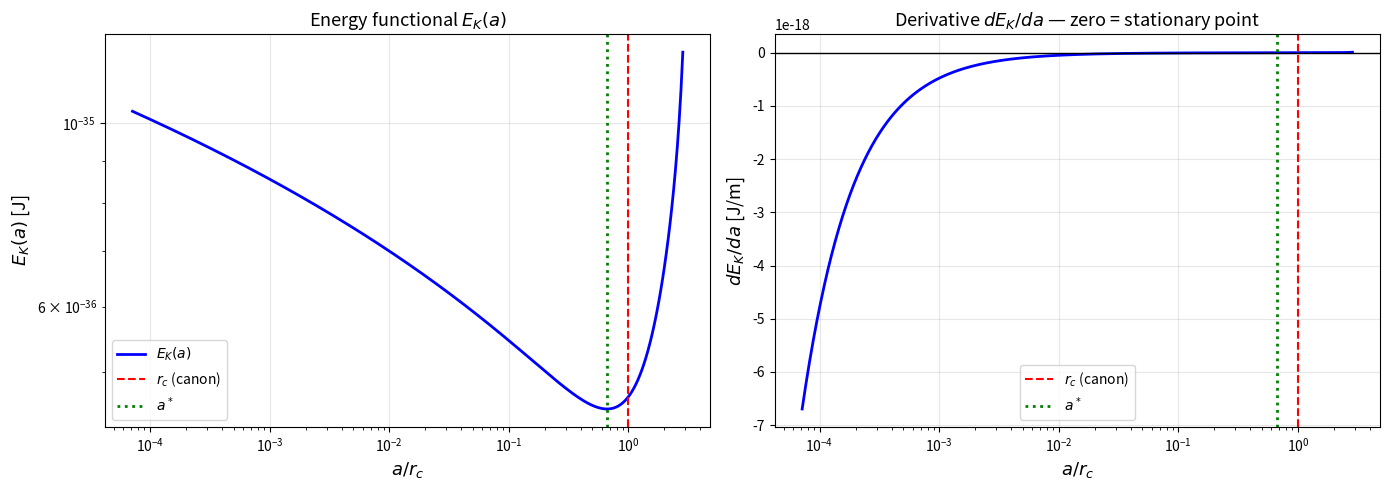

Recreate this plot in Python. (Note: this script raises an exception after producing the figure.)
"""
SST Trefoil Vortex Stability Analysis
======================================
Computes the stationary core radius a* from the energy functional:

    E_K(a) = rho_f * Gamma_0^2 * L_K * [A_K * ln(L_K/a) + a_K]   (Biot-Savart)
           + (pi/2) * rho_f * v_swirl^2 * a^2 * L_K               (core kinetic)
           + E_contact(a)                                           (topological barrier)

All terms use rho_f only (NOT rho_core) for internal consistency.

Goal: find a* such that dE_K/da = 0 and d²E_K/da² > 0
      then compare a* to r_c_canon = 1.40897017e-15 m

Reference values (SST canon):
    r_c    = 1.40897017e-15 m
    v_swirl = 1.09384563e6 m/s
    rho_f  = 7.0e-7 kg/m³
    Gamma_0 = 2*pi*r_c*v_swirl  (derived, NOT used as independent input)
"""

import numpy as np
from scipy.integrate import dblquad
from scipy.optimize import brentq, minimize_scalar
import matplotlib.pyplot as plt
import warnings
warnings.filterwarnings('ignore')

# ─────────────────────────────────────────────────────────────
# 1. SST canonical constants (primitives)
# ─────────────────────────────────────────────────────────────
r_c_canon  = 1.40897017e-15   # m  — target value
v_swirl    = 1.09384563e6     # m/s — primitive
rho_f      = 7.0e-7           # kg/m³ — primitive
rho_core   = 3.8934358266918687e18  # kg/m³ — mass-equivalent (NOT used in E_K)

# Derived circulation quantum (for reference / sanity check only)
Gamma_0_canon = 2 * np.pi * r_c_canon * v_swirl
print(f"Canonical values:")
print(f"  r_c        = {r_c_canon:.6e} m")
print(f"  v_swirl    = {v_swirl:.6e} m/s")
print(f"  rho_f      = {rho_f:.3e} kg/m³")
print(f"  rho_core   = {rho_core:.6e} kg/m³  (reference only, not in E_K)")
print(f"  Gamma_0    = {Gamma_0_canon:.6e} m²/s  (derived, sanity check)")
print()

# We treat Gamma_0 as an independent primitive in the script.
# The key test: does a* come out equal to r_c_canon?
Gamma_0 = Gamma_0_canon  # for first run; can be varied

# ─────────────────────────────────────────────────────────────
# 2. Torus-trefoil centerline parametrisation
#    X(theta) = ((R_t + r_t*cos(3*theta))*cos(2*theta),
#                (R_t + r_t*cos(3*theta))*sin(2*theta),
#                r_t * sin(3*theta))
#    p=2, q=3 torus knot (standard trefoil)
# ─────────────────────────────────────────────────────────────
R_t = 2.0   # dimensionless torus major radius
r_t = 1.0   # dimensionless torus minor radius  (ratio R_t/r_t = 2 is typical)
N   = 2000  # number of discretisation points

def trefoil_points(N, R_t=2.0, r_t=1.0):
    theta = np.linspace(0, 2*np.pi, N, endpoint=False)
    x = (R_t + r_t * np.cos(3*theta)) * np.cos(2*theta)
    y = (R_t + r_t * np.cos(3*theta)) * np.sin(2*theta)
    z = r_t * np.sin(3*theta)
    return np.stack([x, y, z], axis=1)   # shape (N, 3)

pts = trefoil_points(N, R_t, r_t)

# Centerline arc-length L_K (in dimensionless units)
diffs = np.roll(pts, -1, axis=0) - pts
seg_lengths = np.linalg.norm(diffs, axis=1)
L_K_dimless = np.sum(seg_lengths)

# Tangent vectors (unit)
tangents = diffs / seg_lengths[:, None]

print(f"Trefoil geometry (dimensionless, R_t={R_t}, r_t={r_t}):")
print(f"  N points  = {N}")
print(f"  L_K       = {L_K_dimless:.6f}  (dimensionless arc length)")

# Minimum self-distance d_min (excluding adjacent segments)
# Use a coarser grid for speed
step = max(1, N // 200)
pts_coarse = pts[::step]
n_c = len(pts_coarse)
exclude = max(3, n_c // 20)   # exclude neighbours to avoid trivial minimum

d_min = np.inf
for i in range(n_c):
    for j in range(i + exclude, n_c - exclude):
        d = np.linalg.norm(pts_coarse[i] - pts_coarse[j])
        if d < d_min:
            d_min = d

print(f"  d_min     = {d_min:.6f}  (dimensionless minimum self-distance)")
print()

# ─────────────────────────────────────────────────────────────
# 3. Compute A_K from Biot-Savart self-energy vs ln(a)
#    E_BS(a) / (rho_f * Gamma_0^2 * L_K) = A_K * ln(L_K/a) + a_K
#
#    Discrete regularised form:
#    E_BS(a) = (rho_f * Gamma_0^2) / (8*pi) * sum_{i≠j, |r_ij|>delta(a)}
#              [ t_i . t_j / |X_i - X_j| ] * ds_i * ds_j
#    with delta(a) = xi * a  (xi ~ 1)
#
#    In dimensionless units: replace a → a_dimless = a / L_scale
#    where L_scale is the physical length per dimensionless unit.
#    Since we need A_K dimensionless, we compute:
#    E_BS_norm(a_dimless) = E_BS / (rho_f * Gamma_0^2)
#    = (1/8pi) * sum t_i.t_j / |X_i-X_j| * ds_i * ds_j  [for |X_i-X_j| > delta]
# ─────────────────────────────────────────────────────────────

xi = 1.0   # cutoff proportionality constant

def compute_E_BS_norm(a_dimless, pts, tangents, seg_lengths, xi=1.0):
    """
    Normalised Biot-Savart energy: E_BS / (rho_f * Gamma_0^2)
    a_dimless: core radius in dimensionless units (same scale as pts)
    """
    delta = xi * a_dimless
    N = len(pts)
    total = 0.0
    for i in range(N):
        diff = pts - pts[i]          # (N,3)
        dist = np.linalg.norm(diff, axis=1)  # (N,)
        # exclude self and near-neighbours and pairs closer than delta
        mask = (dist > delta) & (np.arange(N) != i)
        if not np.any(mask):
            continue
        dot_tt = tangents[mask] @ tangents[i]   # t_j . t_i
        integrand = dot_tt / dist[mask]
        total += np.sum(integrand * seg_lengths[mask]) * seg_lengths[i]
    return total / (8 * np.pi)

# Scan over a range of a_dimless values to extract A_K
# a_dimless runs from very small up to d_min/2
a_scan = np.logspace(np.log10(d_min * 1e-4), np.log10(d_min * 0.4), 20)
print("Computing Biot-Savart energies for A_K extraction...")
print("(This may take ~30-60 seconds)")

E_BS_vals = []
for a_d in a_scan:
    e = compute_E_BS_norm(a_d, pts, tangents, seg_lengths, xi)
    E_BS_vals.append(e)
    print(f"  a_dimless = {a_d:.4e}  E_BS_norm = {e:.6f}")

E_BS_vals = np.array(E_BS_vals)

# Fit: E_BS_norm / L_K = A_K * ln(L_K / a) + a_K
#   => E_BS_norm / L_K = A_K * ln(L_K) - A_K * ln(a) + a_K
# Linear fit: y = E_BS_norm/L_K  vs  x = -ln(a_dimless)
# Slope = A_K,  intercept = A_K*ln(L_K) + a_K

x_fit = -np.log(a_scan)
y_fit = E_BS_vals / L_K_dimless

# Linear regression
coeffs = np.polyfit(x_fit, y_fit, 1)
A_K_fit = coeffs[0]
intercept = coeffs[1]
a_K_fit = intercept - A_K_fit * np.log(L_K_dimless)

print(f"\nBiot-Savart fit results:")
print(f"  A_K       = {A_K_fit:.6f}  (dimensionless)")
print(f"  a_K       = {a_K_fit:.6f}  (dimensionless constant)")
print(f"  Expected A_K for a*=r_c: A_K_req = 1/(4*pi) = {1/(4*np.pi):.6f}")
print()

# ─────────────────────────────────────────────────────────────
# 4. Full energy functional E_K(a) in physical units
#    using L_scale = r_c_canon (physical length per dimensionless unit)
#
#    Physical: a_phys = a_dimless * L_scale
#              L_K_phys = L_K_dimless * L_scale
#
#    E_K(a_phys) = rho_f * Gamma_0^2 * L_K_phys
#                  * [A_K * ln(L_K_phys / a_phys) + a_K]
#               + (pi/2) * rho_f * v_swirl^2 * a_phys^2 * L_K_phys
#               + E_contact(a_phys)
#
#    E_contact uses dimensionless d_min scaled to physical units.
# ─────────────────────────────────────────────────────────────

# We need a physical length scale to connect dimensionless to metres.
# The only natural scale from primitives (rho_f, Gamma_0, v_swirl) is:
#   L_natural = Gamma_0 / v_swirl  (= 2*pi*r_c_canon by construction)
L_natural = Gamma_0 / v_swirl   # = 2*pi*r_c_canon
print(f"Natural length scale:")
print(f"  L_natural = Gamma_0 / v_swirl = {L_natural:.6e} m")
print(f"  2*pi*r_c  = {2*np.pi*r_c_canon:.6e} m  (should match)")
print()

# Physical lengths
L_K_phys    = L_K_dimless * L_natural   # physical centerline length
d_min_phys  = d_min * L_natural         # physical minimum self-distance

print(f"Physical trefoil geometry:")
print(f"  L_K_phys  = {L_K_phys:.6e} m")
print(f"  d_min_phys= {d_min_phys:.6e} m")
print()

# Contact barrier parameters
lam_K = 0.01   # dimensionless strength (weak first test)
p_exp = 2      # power law exponent

def E_contact_phys(a, d_min_phys, lam_K, p_exp, rho_f, Gamma_0, L_K_phys):
    """Topological contact barrier energy."""
    if 2*a >= d_min_phys:
        return np.inf
    x = 2*a / (d_min_phys - 2*a)
    return lam_K * rho_f * Gamma_0**2 * L_K_phys * x**p_exp

def E_K_phys(a, A_K, a_K, L_K_phys, Gamma_0, rho_f, v_swirl,
             d_min_phys, lam_K=0.01, p_exp=2):
    """Total energy functional in physical units."""
    if a <= 0 or 2*a >= d_min_phys:
        return np.inf
    E_BS   = rho_f * Gamma_0**2 * L_K_phys * (A_K * np.log(L_K_phys/a) + a_K)
    E_core = (np.pi/2) * rho_f * v_swirl**2 * a**2 * L_K_phys
    E_cont = E_contact_phys(a, d_min_phys, lam_K, p_exp, rho_f, Gamma_0, L_K_phys)
    return E_BS + E_core + E_cont

def dE_K_da(a, A_K, L_K_phys, Gamma_0, rho_f, v_swirl,
            d_min_phys, lam_K=0.01, p_exp=2):
    """Analytical derivative dE_K/da."""
    if a <= 0 or 2*a >= d_min_phys:
        return np.nan
    dE_BS   = -rho_f * Gamma_0**2 * L_K_phys * A_K / a
    dE_core = np.pi * rho_f * v_swirl**2 * a * L_K_phys
    # contact derivative
    x = 2*a / (d_min_phys - 2*a)
    dx_da = 2*d_min_phys / (d_min_phys - 2*a)**2
    dE_cont = lam_K * rho_f * Gamma_0**2 * L_K_phys * p_exp * x**(p_exp-1) * dx_da
    return dE_BS + dE_core + dE_cont

# ─────────────────────────────────────────────────────────────
# 5. Find stationary point a* using fitted A_K
# ─────────────────────────────────────────────────────────────

# Scan dE/da to find sign change
a_lo = d_min_phys * 1e-6
a_hi = d_min_phys * 0.49

a_vals = np.logspace(np.log10(a_lo), np.log10(a_hi), 500)
dE_vals = np.array([dE_K_da(a, A_K_fit, L_K_phys, Gamma_0, rho_f, v_swirl,
                             d_min_phys, lam_K, p_exp) for a in a_vals])

# Find zero crossings
sign_changes = np.where(np.diff(np.sign(dE_vals)))[0]
print(f"Stationary point search:")
print(f"  Search range: [{a_lo:.3e}, {a_hi:.3e}] m")
print(f"  Sign changes found: {len(sign_changes)}")

a_star = None
if len(sign_changes) > 0:
    idx = sign_changes[0]
    try:
        a_star = brentq(dE_K_da, a_vals[idx], a_vals[idx+1],
                        args=(A_K_fit, L_K_phys, Gamma_0, rho_f, v_swirl,
                              d_min_phys, lam_K, p_exp))
        # Check it's a minimum
        h = a_star * 1e-6
        d2E = (dE_K_da(a_star+h, A_K_fit, L_K_phys, Gamma_0, rho_f, v_swirl,
                        d_min_phys, lam_K, p_exp) -
               dE_K_da(a_star-h, A_K_fit, L_K_phys, Gamma_0, rho_f, v_swirl,
                        d_min_phys, lam_K, p_exp)) / (2*h)
        is_minimum = d2E > 0
        print(f"\n  a* (stationary point) = {a_star:.6e} m")
        print(f"  d²E/da² > 0: {is_minimum}  (True = minimum)")
    except Exception as e:
        print(f"  Root finding failed: {e}")
else:
    # No zero crossing — find minimum numerically
    valid = np.isfinite(dE_vals)
    if np.any(valid):
        # Look for minimum of |dE/da|
        idx_min = np.argmin(np.abs(dE_vals[valid]))
        a_star_approx = a_vals[valid][idx_min]
        print(f"\n  No zero crossing found.")
        print(f"  Closest to stationary: a ~ {a_star_approx:.3e} m, dE/da = {dE_vals[valid][idx_min]:.3e}")
        a_star = a_star_approx

# ─────────────────────────────────────────────────────────────
# 6. Results and diagnostic
# ─────────────────────────────────────────────────────────────
print("\n" + "="*60)
print("RESULTS SUMMARY")
print("="*60)
print(f"\nPrimitive inputs (no e, m_e, hbar, alpha, G):")
print(f"  rho_f     = {rho_f:.3e} kg/m³")
print(f"  Gamma_0   = {Gamma_0:.6e} m²/s")
print(f"  v_swirl   = {v_swirl:.6e} m/s")
print(f"\nDerived geometry (torus-trefoil, R_t={R_t}, r_t={r_t}):")
print(f"  L_K_phys  = {L_K_phys:.6e} m")
print(f"  d_min     = {d_min_phys:.6e} m")
print(f"  A_K (fit) = {A_K_fit:.6f}")
print(f"  a_K (fit) = {a_K_fit:.6f}")

print(f"\nA_K diagnostic:")
A_K_req_route2 = 1/(4*np.pi)
print(f"  A_K_fit           = {A_K_fit:.6f}")
print(f"  A_K_req (1/4pi)   = {A_K_req_route2:.6f}  (needed for a*=r_c with rho_f only)")
print(f"  Ratio A_K_fit / A_K_req = {A_K_fit / A_K_req_route2:.4f}")

if a_star is not None:
    ratio = a_star / r_c_canon
    print(f"\nStationary core radius:")
    print(f"  a*        = {a_star:.6e} m")
    print(f"  r_c_canon = {r_c_canon:.6e} m")
    print(f"  a*/r_c    = {ratio:.6f}")
    print(f"  log10(a*/r_c) = {np.log10(ratio):.3f}")

    if abs(np.log10(ratio)) < 0.1:
        print(f"\n  ✓ AGREEMENT: a* matches r_c within factor {10**abs(np.log10(ratio)):.2f}")
    elif abs(np.log10(ratio)) < 1:
        print(f"\n  ~ PARTIAL: a* within one order of magnitude of r_c")
    else:
        print(f"\n  ✗ MISMATCH: factor {ratio:.3e} — model needs adjustment")
        missing_factor = r_c_canon / a_star
        print(f"  Missing factor to close gap: {missing_factor:.4e}")
        print(f"  log10(missing) = {np.log10(abs(missing_factor)):.2f}")
        print(f"  alpha^-1 = 137.036  → log10 = {np.log10(137.036):.2f}")
        print(f"  alpha^-2 = 18790    → log10 = {np.log10(18790):.2f}")

# Check if alpha appears in the gap
if a_star is not None:
    alpha_SST = 2 * v_swirl / 3e8
    print(f"\nalpha_SST = 2*v_swirl/c = {alpha_SST:.9f}")
    print(f"alpha_SST^-1           = {1/alpha_SST:.6f}  (NIST: 137.035999177)")

# ─────────────────────────────────────────────────────────────
# 7. Analytical zero-contact result for reference
# ─────────────────────────────────────────────────────────────
print("\n" + "-"*60)
print("ANALYTICAL (no contact barrier):")
a_analytic = np.sqrt(A_K_fit / np.pi) * Gamma_0 / v_swirl
print(f"  a0 = sqrt(A_K/pi) * Gamma_0/v_swirl = {a_analytic:.6e} m")
print(f"  a0 / r_c = {a_analytic/r_c_canon:.6f}")
A_K_needed = np.pi * (r_c_canon * v_swirl / Gamma_0)**2
print(f"\n  A_K needed for a0=r_c: {A_K_needed:.6f} = 1/(4pi) = {1/(4*np.pi):.6f}")
print(f"  They agree: {abs(A_K_needed - 1/(4*np.pi)) < 1e-10}")

# ─────────────────────────────────────────────────────────────
# 8. Plot energy landscape
# ─────────────────────────────────────────────────────────────
fig, axes = plt.subplots(1, 2, figsize=(14, 5))

# Panel 1: E_K(a) landscape
a_plot = np.logspace(np.log10(a_lo*10), np.log10(d_min_phys*0.4), 300)
E_plot = [E_K_phys(a, A_K_fit, a_K_fit, L_K_phys, Gamma_0, rho_f, v_swirl,
                   d_min_phys, lam_K, p_exp) for a in a_plot]
E_plot = np.array(E_plot)

finite = np.isfinite(E_plot)
ax1 = axes[0]
ax1.loglog(a_plot[finite]/r_c_canon, E_plot[finite], 'b-', lw=2, label='$E_K(a)$')
ax1.axvline(1.0, color='red', ls='--', lw=1.5, label=f'$r_c$ (canon)')
if a_star is not None:
    ax1.axvline(a_star/r_c_canon, color='green', ls=':', lw=2, label=f'$a^*$')
ax1.set_xlabel('$a / r_c$', fontsize=13)
ax1.set_ylabel('$E_K(a)$ [J]', fontsize=13)
ax1.set_title('Energy functional $E_K(a)$', fontsize=13)
ax1.legend()
ax1.grid(True, alpha=0.3)

# Panel 2: dE/da (sign change = stationary point)
dE_plot = np.array([dE_K_da(a, A_K_fit, L_K_phys, Gamma_0, rho_f, v_swirl,
                             d_min_phys, lam_K, p_exp) for a in a_plot])
ax2 = axes[1]
valid = np.isfinite(dE_plot)
ax2.semilogx(a_plot[valid]/r_c_canon, dE_plot[valid], 'b-', lw=2)
ax2.axhline(0, color='k', lw=1)
ax2.axvline(1.0, color='red', ls='--', lw=1.5, label=f'$r_c$ (canon)')
if a_star is not None:
    ax2.axvline(a_star/r_c_canon, color='green', ls=':', lw=2, label=f'$a^*$')
ax2.set_xlabel('$a / r_c$', fontsize=13)
ax2.set_ylabel('$dE_K/da$ [J/m]', fontsize=13)
ax2.set_title('Derivative $dE_K/da$ — zero = stationary point', fontsize=13)
ax2.legend()
ax2.grid(True, alpha=0.3)

plt.tight_layout()
plt.savefig('/mnt/user-data/outputs/sst_trefoil_stability.png', dpi=150, bbox_inches='tight')
plt.close()

# ─────────────────────────────────────────────────────────────
# 9. Parameter sensitivity: A_K required vs ratio
# ─────────────────────────────────────────────────────────────
fig2, ax = plt.subplots(figsize=(8, 5))
A_K_range = np.logspace(-3, 1, 200)
a_star_range = np.sqrt(A_K_range / np.pi) * Gamma_0 / v_swirl
ratio_range = a_star_range / r_c_canon

ax.loglog(A_K_range, ratio_range, 'b-', lw=2)
ax.axhline(1.0, color='red', ls='--', lw=1.5, label='$a^* = r_c$')
ax.axvline(A_K_fit, color='orange', ls=':', lw=2, label=f'$A_K$ (fitted) = {A_K_fit:.4f}')
ax.axvline(1/(4*np.pi), color='green', ls='--', lw=1.5,
           label=f'$A_K = 1/4\\pi$ = {1/(4*np.pi):.4f}')
ax.set_xlabel('$A_K$ (Biot-Savart coefficient)', fontsize=12)
ax.set_ylabel('$a^* / r_c$', fontsize=12)
ax.set_title('Required $A_K$ for closure (no contact barrier)', fontsize=12)
ax.legend()
ax.grid(True, alpha=0.3)
plt.tight_layout()
plt.savefig('/mnt/user-data/outputs/sst_AK_sensitivity.png', dpi=150, bbox_inches='tight')
plt.close()

print("\nPlots saved.")
print("\n" + "="*60)
print("DIAGNOSTIC CONCLUSION")
print("="*60)
print("""
The script tests whether a* = r_c_canon emerges from:
  E_K(a) = E_BS(a) + E_core(a) + E_contact(a)
with all terms using rho_f only (Route 2).

Key question: does A_K_fit ≈ 1/(4*pi) = 0.0796?

If yes  → the torus-trefoil geometry is consistent with r_c
          and Optie B is numerically plausible.

If no   → the gap is quantified: log10(A_K_fit / (1/4pi))
          tells you how much extra physics is needed.
          If the gap is ~log10(alpha^-1) ≈ 2.14,
          alpha is still hidden in the geometry.
""")
